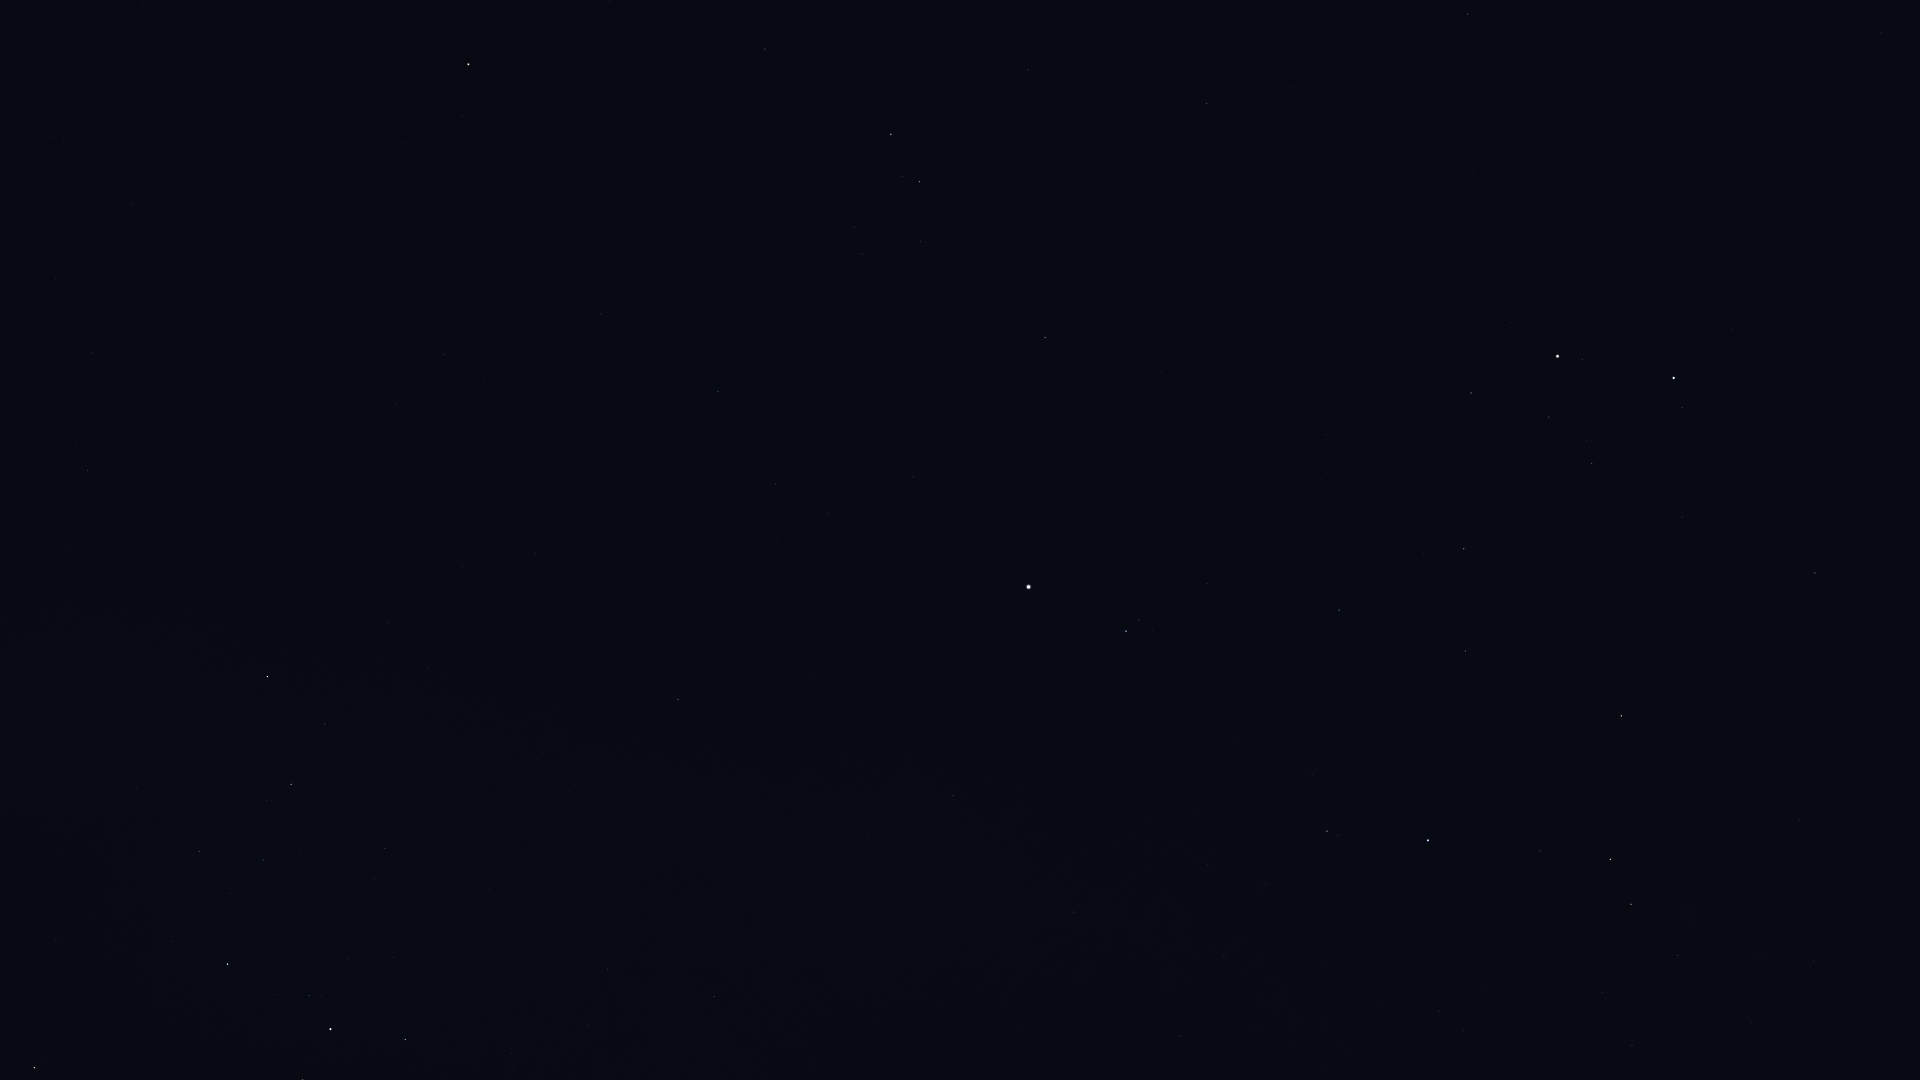

Values plotted in this chart, from the file beside it:
Star_ID, Name, X, Y
27913, HIP 27913, 1632, 1046
28716, HIP 28716, 1603, 993
28734, HIP 28734, 1678, 956
29038, HIP 29038, 1464, 1031
29426, HIP 29426, 1439, 1011
29434, HIP 29434, 1485, 990
29655, HIP 29655, 1631, 904
30343, HIP 30343, 1610, 859
30419, HIP 30419, 1180, 1036
30665, HIP 30665, 1376, 937
30883, HIP 30883, 1540, 851
30905, Lusitânia, 1318, 943
31216, HIP 31216, 1224, 956
31681, HIP 31681, 1428, 841
31978, HIP 31978, 1266, 885
32246, HIP 32246, 1621, 716
32362, HIP 32362, 1327, 831
32533, HIP 32533, 1208, 865
33018, HIP 33018, 1815, 573
33160, HIP 33160, 714, 997
33347, HIP 33347, 588, 1026
33719, Citalá, 862, 905
34045, Muliphein, 608, 970
34088, HIP 34088, 1466, 651
34444, Wezen, 331, 1029
34693, HIP 34693, 1683, 517
34769, HIP 34769, 953, 796
35037, HIP 35037, 309, 996
35264, HIP 35264, 34, 1068
35350, HIP 35350, 1339, 610
35550, HIP 35550, 1464, 549
35904, Aludra, 228, 964
36046, HIP 36046, 1592, 464
36188, Gomeisa, 1126, 631
36850, Castor, 1674, 378
36962, HIP 36962, 1549, 417
37279, Procyon, 1029, 587
37447, HIP 37447, 678, 700
37740, HIP 37740, 1471, 393
37826, Pollux, 1558, 356
38146, HIP 38146, 290, 786
38170, Azmidi, 291, 784
39211, HIP 39211, 828, 514
39757, Tureis, 267, 677
39863, HIP 39863, 776, 484
40167, Tegmine, 1255, 294
40526, Tarf, 1045, 338
40843, HIP 40843, 1473, 174
40881, Piautos, 1393, 196
41075, Alsciaukat, 1881, 33
42402, Minchir, 862, 254
42446, Gakyid, 1091, 175
42556, Meleph, 1248, 117
42806, Asellus Borealis, 1291, 87
42911, Asellus Australis, 1207, 103
43109, Ashlesha, 919, 182
43409, HIP 43409, 88, 471
44066, Acubens, 1028, 70
45336, HIP 45336, 765, 49
45751, HIP 45751, 405, 143
... 2 more rows
